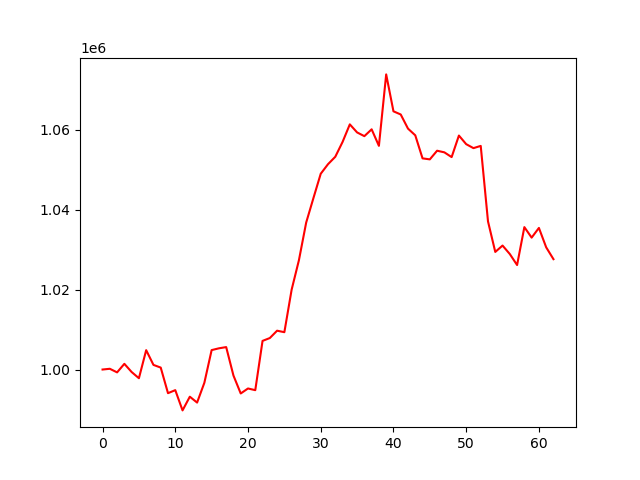

Source data for this figure (header and first rows):
, 0
0, 1000000
1, 1000187
2, 999288
3, 1001425
4, 999377
5, 997824
6, 1004845
7, 1001157
8, 1000484
9, 994084
10, 994843
11, 989774
12, 993203
13, 991734
14, 996688
15, 1004862
16, 1005306
17, 1005613
18, 998495
19, 994010
20, 995259
21, 994835
22, 1007163
23, 1007877
24, 1009716
25, 1009340
26, 1019979
27, 1027338
28, 1036770
29, 1042917
30, 1048980
31, 1051368
32, 1053226
33, 1056925
34, 1061336
35, 1059322
36, 1058385
37, 1060096
38, 1055962
39, 1073836
40, 1064603
41, 1063807
42, 1060270
43, 1058593
44, 1052828
45, 1052579
46, 1054743
47, 1054336
48, 1053147
49, 1058537
50, 1056384
51, 1055388
52, 1055948
53, 1037059
54, 1029419
55, 1031015
56, 1028890
57, 1026142
58, 1035628
59, 1033003
... 3 more rows
